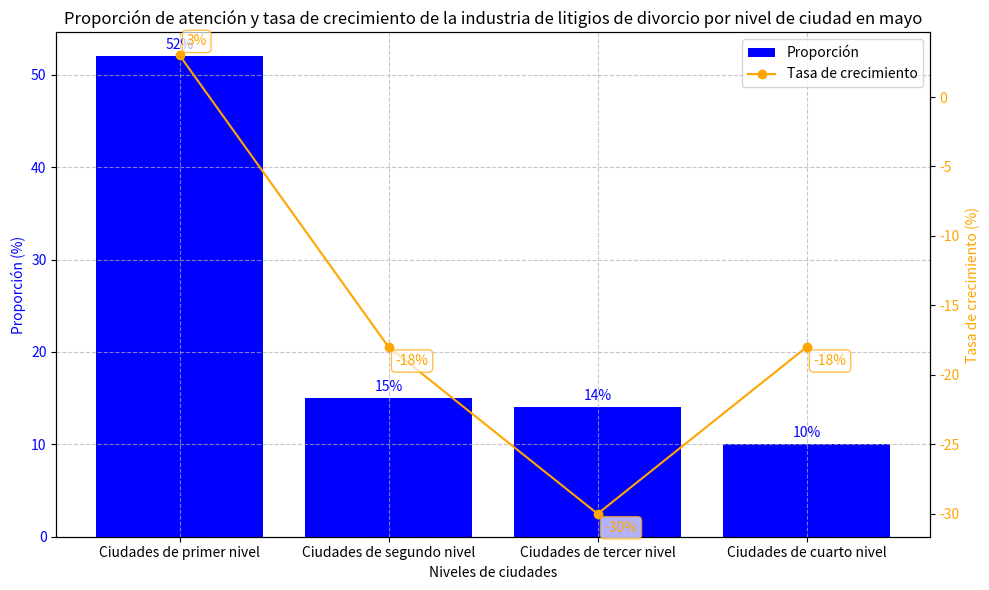

Recreate this plot in Python.
import matplotlib.pyplot as plt
import numpy as np

# Niveles de ciudades
niveles_ciudades = ['Ciudades de primer nivel', 'Ciudades de segundo nivel', 'Ciudades de tercer nivel', 'Ciudades de cuarto nivel']
# Datos de proporción (para el gráfico de barras)
proporcion = [52, 15, 14, 10]
# Datos de tasa de crecimiento (para el gráfico de línea)
tasa_crecimiento = [3, -18, -30, -18]

x = np.arange(len(niveles_ciudades))  # Índices del eje X

fig, ax1 = plt.subplots(figsize=(10, 6))  # Ajustar el tamaño del gráfico

# Dibujar el gráfico de barras (proporción)
barras = ax1.bar(x, proporcion, color='blue', label='Proporción')
ax1.set_ylabel('Proporción (%)', color='blue')
ax1.set_xlabel('Niveles de ciudades')
ax1.set_xticks(x)
ax1.set_xticklabels(niveles_ciudades)
ax1.tick_params(axis='y', labelcolor='blue')

# Agregar etiquetas de datos al gráfico de barras
for barra in barras:
    altura = barra.get_height()
    ax1.annotate(f'{altura}%',
                 xy=(barra.get_x() + barra.get_width() / 2, altura),
                 xytext=(0, 3),  # Desplazamiento vertical de 3 puntos
                 textcoords="offset points",
                 ha='center',
                 va='bottom',
                 color='blue')

# Crear un segundo eje Y para dibujar el gráfico de línea (tasa de crecimiento)
ax2 = ax1.twinx()
linea, = ax2.plot(x, tasa_crecimiento, color='orange', label='Tasa de crecimiento', marker='o', markersize=6)
ax2.set_ylabel('Tasa de crecimiento (%)', color='orange')
ax2.tick_params(axis='y', labelcolor='orange')

# Agregar etiquetas de datos al gráfico de línea
for i, tasa in enumerate(tasa_crecimiento):
    ax2.annotate(f'{tasa}%',
                 xy=(x[i], tasa),
                 xytext=(5, 5) if tasa >= 0 else (5, -5),  # Ajustar la posición según sea positivo o negativo
                 textcoords="offset points",
                 ha='left',
                 va='bottom' if tasa >= 0 else 'top',
                 color='orange',
                 bbox=dict(boxstyle="round,pad=0.3", fc="white", ec="orange", alpha=0.7))

# Agregar una leyenda
lineas_1, etiquetas_1 = ax1.get_legend_handles_labels()
lineas_2, etiquetas_2 = ax2.get_legend_handles_labels()
ax1.legend(lineas_1 + lineas_2, etiquetas_1 + etiquetas_2, loc='upper right')

# Establecer el título
plt.title('Proporción de atención y tasa de crecimiento de la industria de litigios de divorcio por nivel de ciudad en mayo')

# Agregar líneas de cuadrícula
ax1.grid(True, linestyle='--', alpha=0.7)

plt.tight_layout()  # Asegurar que todos los elementos quepan en el área del gráfico
plt.show()
